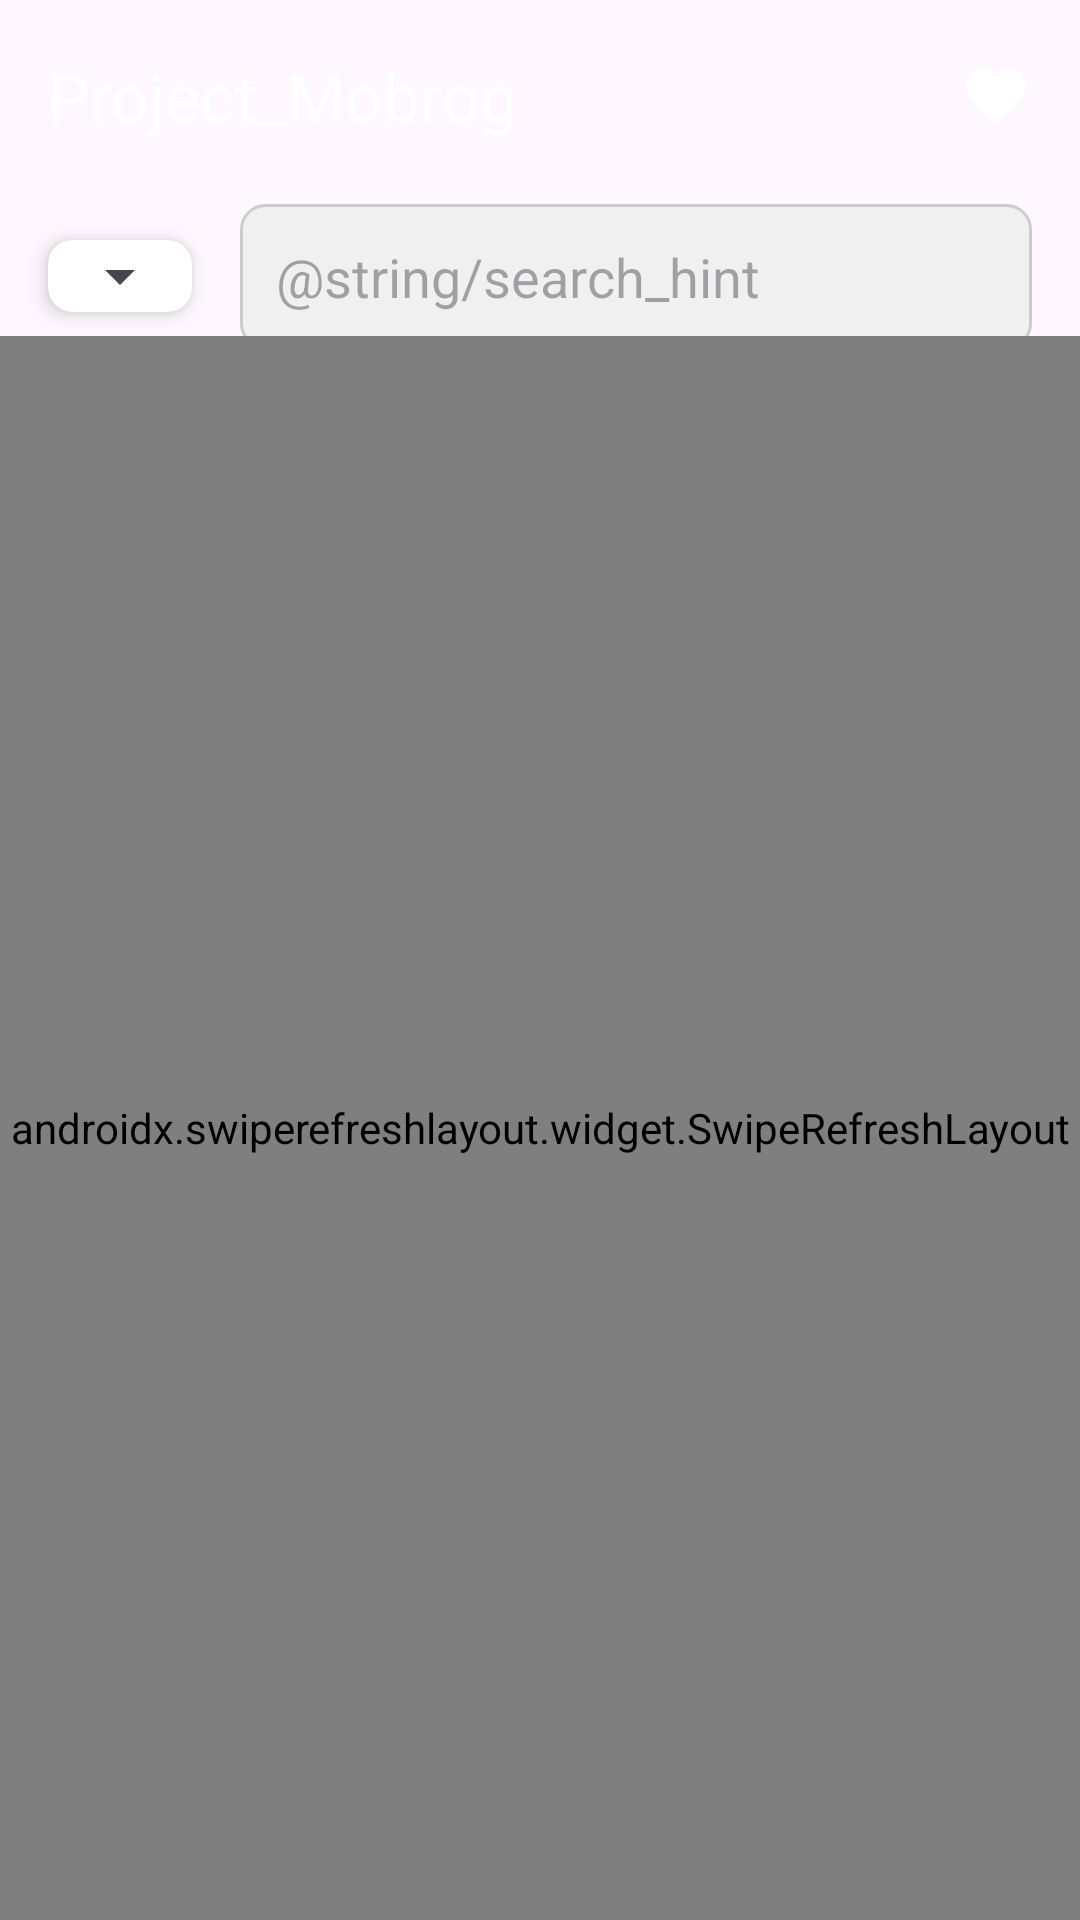

Reconstruct the res/layout file that produces this screen, plus the resources it refers to.
<!-- AndroidManifest.xml: application theme Theme.Project_Mobrog -->
<!-- res/layout/activity_main.xml -->
<?xml version="1.0" encoding="utf-8"?>
<androidx.constraintlayout.widget.ConstraintLayout xmlns:android="http://schemas.android.com/apk/res/android"
    xmlns:app="http://schemas.android.com/apk/res-auto"
    xmlns:tools="http://schemas.android.com/tools"
    android:layout_width="match_parent"
    android:layout_height="match_parent"
    tools:context=".activity.MainActivity">

    <com.google.android.material.appbar.AppBarLayout
        android:id="@+id/appBarLayout"
        android:layout_width="match_parent"
        android:layout_height="wrap_content"
        app:layout_constraintTop_toTopOf="parent">

        <androidx.appcompat.widget.Toolbar
            android:id="@+id/toolbar"
            android:layout_width="match_parent"
            android:layout_height="?attr/actionBarSize"
            android:theme="@style/ThemeOverlay.AppCompat.Dark.ActionBar"
            app:title="@string/app_name"
            app:titleTextColor="@android:color/white" >
            
            <ImageButton
                android:id="@+id/btnFavorite"
                android:layout_width="wrap_content"
                android:layout_height="wrap_content"
                android:layout_gravity="end"
                android:layout_marginEnd="16dp"
                android:background="?attr/selectableItemBackgroundBorderless"
                android:src="@drawable/ic_heart_filled"
                android:tint="@android:color/white"
                android:contentDescription="@string/favorites"/>
        </androidx.appcompat.widget.Toolbar>

    </com.google.android.material.appbar.AppBarLayout>

    <androidx.cardview.widget.CardView
        android:id="@+id/cardCurrency"
        android:layout_width="wrap_content"
        android:layout_height="wrap_content"
        android:layout_margin="16dp"
        app:cardCornerRadius="8dp"
        app:cardElevation="4dp"
        app:layout_constraintStart_toStartOf="parent"
        app:layout_constraintTop_toBottomOf="@id/appBarLayout">

        <Spinner
            android:id="@+id/currencySpinner"
            android:layout_width="wrap_content"
            android:layout_height="wrap_content"
            android:padding="8dp"
            android:spinnerMode="dialog"/>
    </androidx.cardview.widget.CardView>

    <EditText
        android:id="@+id/etSearch"
        android:layout_width="0dp"
        android:layout_height="wrap_content"
        android:layout_marginStart="16dp"
        android:layout_marginEnd="16dp"
        android:background="@drawable/bg_search"
        android:hint="@string/search_hint"
        android:padding="12dp"
        app:layout_constraintBottom_toBottomOf="@id/cardCurrency"
        app:layout_constraintEnd_toEndOf="parent"
        app:layout_constraintStart_toEndOf="@id/cardCurrency"
        app:layout_constraintTop_toTopOf="@id/cardCurrency" />

    <androidx.swiperefreshlayout.widget.SwipeRefreshLayout
        android:id="@+id/swipeRefresh"
        android:layout_width="0dp"
        android:layout_height="0dp"
        android:layout_marginTop="8dp"
        app:layout_constraintBottom_toBottomOf="parent"
        app:layout_constraintEnd_toEndOf="parent"
        app:layout_constraintStart_toStartOf="parent"
        app:layout_constraintTop_toBottomOf="@id/cardCurrency">

        <androidx.recyclerview.widget.RecyclerView
            android:id="@+id/recyclerViewCoins"
            android:layout_width="match_parent"
            android:layout_height="match_parent"
            tools:listitem="@layout/item_coin" />

    </androidx.swiperefreshlayout.widget.SwipeRefreshLayout>

    <ProgressBar
        android:id="@+id/progressBar"
        android:layout_width="wrap_content"
        android:layout_height="wrap_content"
        android:visibility="gone"
        app:layout_constraintBottom_toBottomOf="parent"
        app:layout_constraintEnd_toEndOf="parent"
        app:layout_constraintStart_toStartOf="parent"
        app:layout_constraintTop_toTopOf="parent" />

</androidx.constraintlayout.widget.ConstraintLayout>
<!-- res/layout/item_coin.xml (included above) -->
<?xml version="1.0" encoding="utf-8"?>
<androidx.cardview.widget.CardView xmlns:android="http://schemas.android.com/apk/res/android"
    xmlns:app="http://schemas.android.com/apk/res-auto"
    android:layout_width="match_parent"
    android:layout_height="wrap_content"
    android:layout_margin="8dp"
    app:cardCornerRadius="8dp"
    app:cardElevation="4dp">

    <androidx.constraintlayout.widget.ConstraintLayout
        android:layout_width="match_parent"
        android:layout_height="wrap_content"
        android:padding="12dp">

        <ImageView
            android:id="@+id/imgCoinLogo"
            android:layout_width="48dp"
            android:layout_height="48dp"
            app:layout_constraintBottom_toBottomOf="parent"
            app:layout_constraintStart_toStartOf="parent"
            app:layout_constraintTop_toTopOf="parent"
            android:contentDescription="@null" />

        <TextView
            android:id="@+id/tvCoinName"
            android:layout_width="wrap_content"
            android:layout_height="wrap_content"
            android:layout_marginStart="16dp"
            android:text="Bitcoin"
            android:textSize="18sp"
            android:textStyle="bold"
            app:layout_constraintStart_toEndOf="@id/imgCoinLogo"
            app:layout_constraintTop_toTopOf="parent" />

        <TextView
            android:id="@+id/tvCoinSymbol"
            android:layout_width="wrap_content"
            android:layout_height="wrap_content"
            android:text="BTC"
            android:textAllCaps="true"
            android:textSize="14sp"
            android:textColor="#888888"
            app:layout_constraintStart_toStartOf="@id/tvCoinName"
            app:layout_constraintTop_toBottomOf="@id/tvCoinName" />

        <TextView
            android:id="@+id/tvCoinPrice"
            android:layout_width="wrap_content"
            android:layout_height="wrap_content"
            android:text="$ 45,000"
            android:textSize="16sp"
            android:textStyle="bold"
            app:layout_constraintEnd_toEndOf="parent"
            app:layout_constraintTop_toTopOf="parent" />

        <TextView
            android:id="@+id/tvPriceChange"
            android:layout_width="wrap_content"
            android:layout_height="wrap_content"
            android:text="+2.5%"
            android:textSize="14sp"
            app:layout_constraintEnd_toEndOf="parent"
            app:layout_constraintTop_toBottomOf="@id/tvCoinPrice" />

    </androidx.constraintlayout.widget.ConstraintLayout>

</androidx.cardview.widget.CardView>
<!-- resources referenced by this layout -->
<resources>
  <!-- drawable bg_search (drawable) -->
  <?xml version="1.0" encoding="utf-8"?>
  <shape xmlns:android="http://schemas.android.com/apk/res/android">
      <solid android:color="#F0F0F0" />
      <corners android:radius="8dp" />
      <stroke android:width="1dp" android:color="#CCCCCC" />
      <padding android:left="8dp" android:right="8dp" />
  </shape>
  <!-- drawable ic_heart_filled (drawable) -->
  <vector xmlns:android="http://schemas.android.com/apk/res/android"
      android:width="24dp"
      android:height="24dp"
      android:viewportWidth="24"
      android:viewportHeight="24"
      android:tint="#E91E63">
    <path
        android:fillColor="@android:color/white"
        android:pathData="M12,21.35l-1.45,-1.32C5.4,15.36 2,12.28 2,8.5C2,5.42 4.42,3 7.5,3c1.74,0 3.41,0.81 4.5,2.09C13.09,3.81 14.76,3 16.5,3C19.58,3 22,5.42 22,8.5c0,3.78 -3.4,6.86 -8.55,11.54L12,21.35z"/>
  </vector>
  <string name="app_name">Project_Mobrog</string>
  <style name="Theme.Project_Mobrog" parent="Base.Theme.Project_Mobrog" />
  <style name="Base.Theme.Project_Mobrog" parent="Theme.Material3.DayNight.NoActionBar">
          
          
      </style>
</resources>
